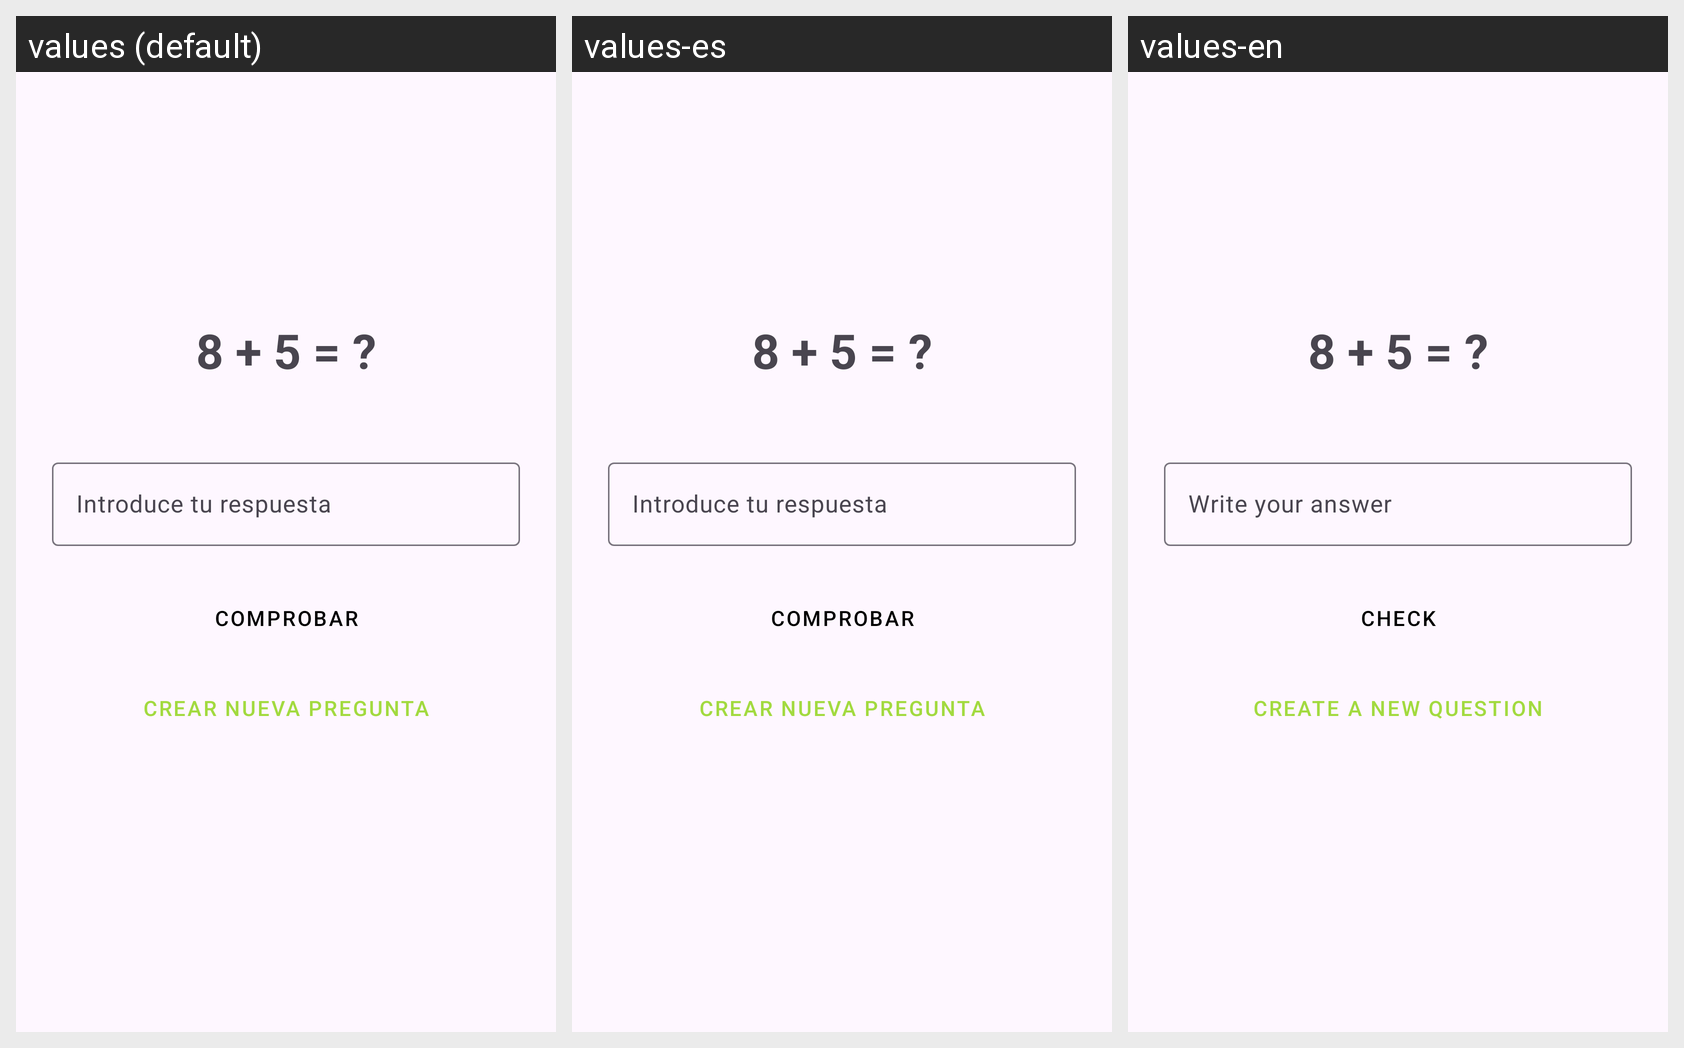

Strings drawn on this Android screen and how each of the app's shown locales translates them:
Android screen res/layout/activity_suma.xml rendered under 3 locales, left to right: values (default), values-es, values-en. Device: Nexus 5 (rendered at 1080×1920; each locale shown at half size, 540×960, under a caption strip naming it); theme Base.Theme.MathStorm.
Strings drawn on this screen, with the default value and each locale's value (text and hints the layout hard-codes, and strings that could not be matched under every locale, appear in the picture but are not listed):

ans
  values: Introduce tu respuesta
  values-es: Introduce tu respuesta
  values-en: Write your answer

comprobar
  values: Comprobar
  values-es: Comprobar
  values-en: Check

nuevapregunta
  values: Crear Nueva Pregunta
  values-es: Crear Nueva Pregunta
  values-en: Create a New Question
